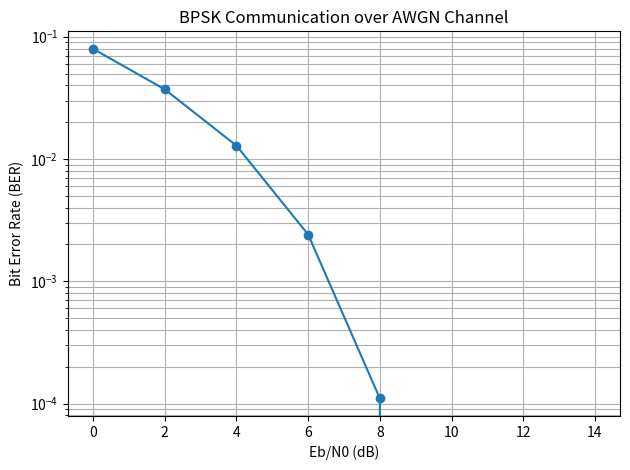

Recreate this plot in Python.

import numpy as np
import matplotlib.pyplot as plt

# Reproducible simulation
rng = np.random.default_rng(1)

N = 100_000
bits = rng.integers(0, 2, N)
tx = 2 * bits - 1

ebn0_db = np.arange(0, 15, 2)
ber = []

for db in ebn0_db:
    ebn0 = 10 ** (db / 10)
    noise = rng.normal(0, np.sqrt(1 / (2 * ebn0)), N)
    rx = tx + noise
    received_bits = (rx > 0).astype(int)
    ber.append(np.mean(bits != received_bits))

for db, error in zip(ebn0_db, ber):
    print(f"Eb/N0 = {db:2d} dB, BER = {error:.6f}")

plt.semilogy(ebn0_db, ber, "o-")
plt.xlabel("Eb/N0 (dB)")
plt.ylabel("Bit Error Rate (BER)")
plt.title("BPSK Communication over AWGN Channel")
plt.grid(True, which="both")
plt.tight_layout()
plt.savefig("bpsk_baseline.png", dpi=300)
plt.show()
